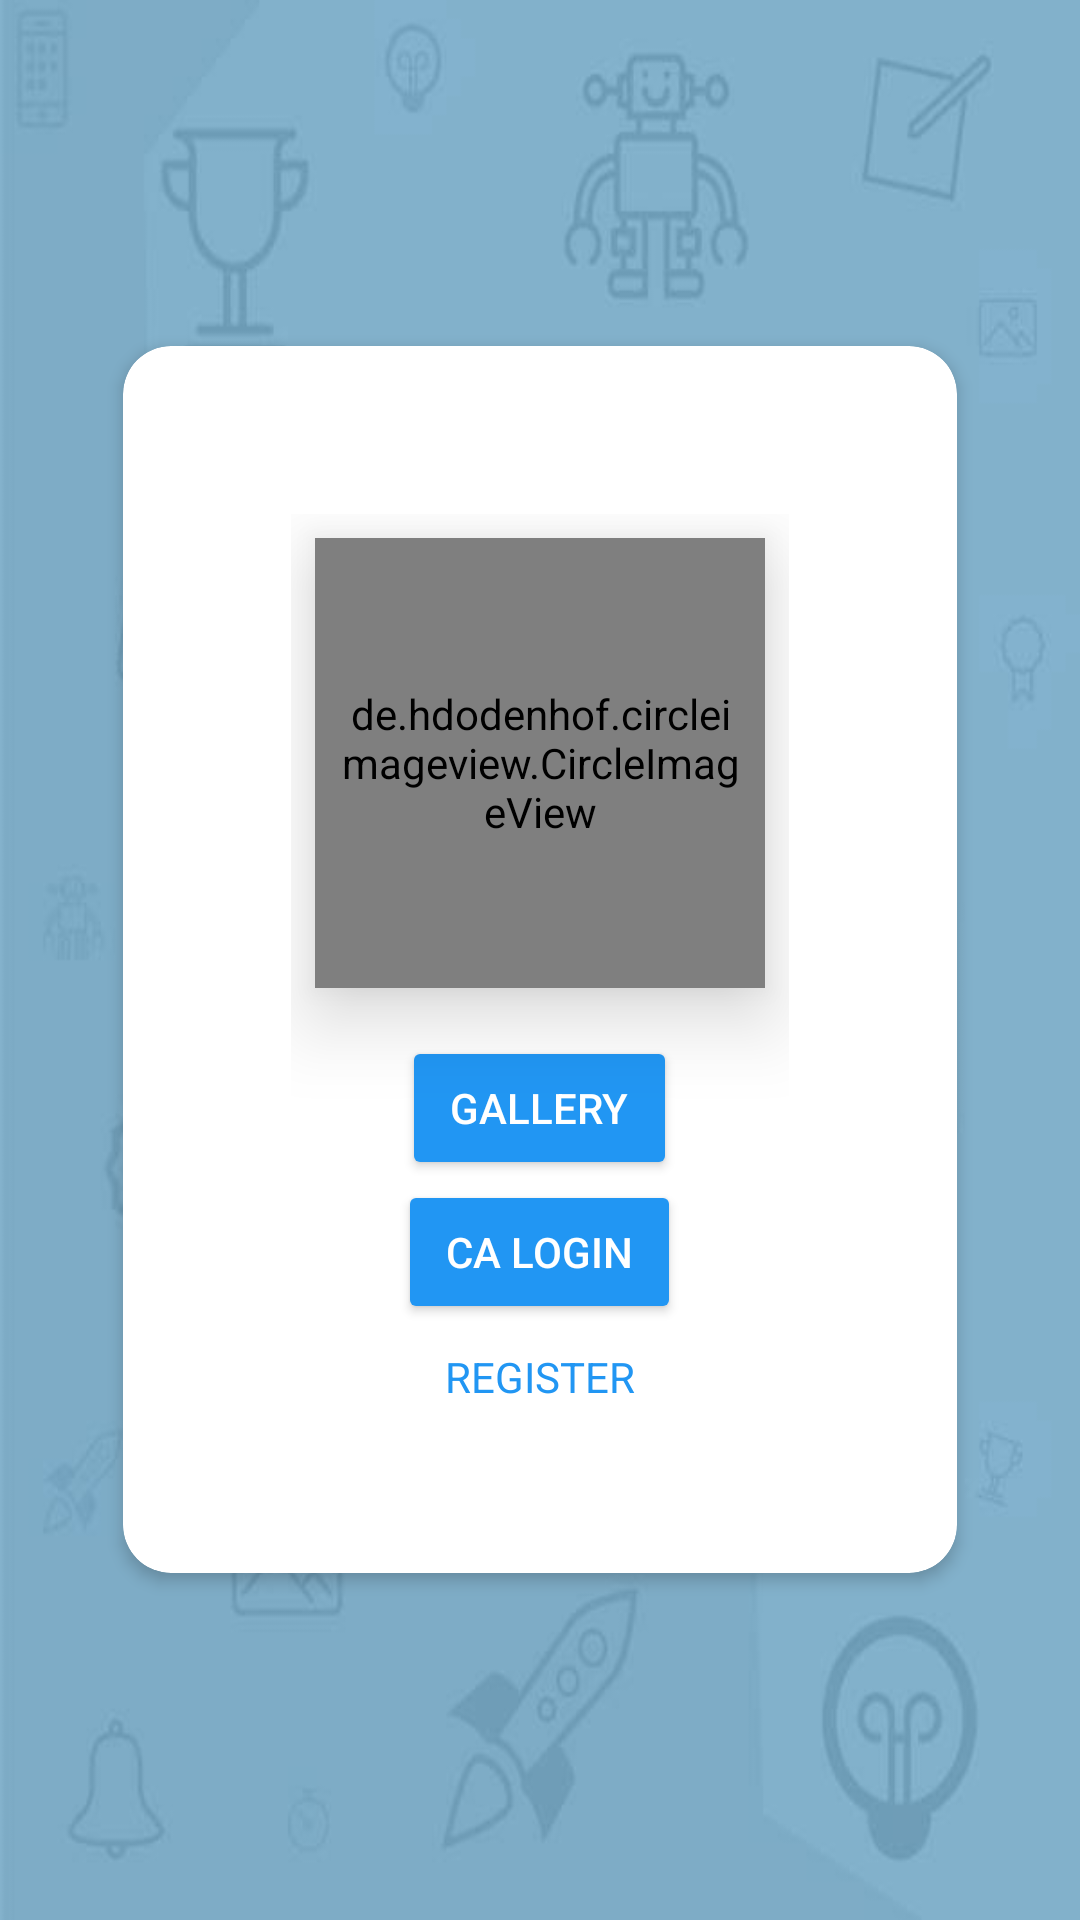

Here is an Android app screen rendered from its layout file. Give the layout XML and the strings, colors and styles it references.
<!-- AndroidManifest.xml: application theme AppTheme -->
<!-- res/layout/activity_home.xml -->
<?xml version="1.0" encoding="utf-8"?>
<android.support.design.widget.CoordinatorLayout xmlns:android="http://schemas.android.com/apk/res/android"
    xmlns:app="http://schemas.android.com/apk/res-auto"
    xmlns:tools="http://schemas.android.com/tools"
    android:layout_width="match_parent"
    android:layout_height="match_parent"
    tools:context="com.iitbhu.technex18.HomeActivity"
    android:layout_gravity="center"
    android:background="@drawable/bgtechnex1">
    <android.support.v7.widget.CardView xmlns:android="http://schemas.android.com/apk/res/android"
        xmlns:card_view="http://schemas.android.com/apk/res-auto"
        android:id="@+id/card_view_launch"
        android:layout_width="wrap_content"
        android:layout_height="wrap_content"
        android:layout_margin="4dp"
        android:layout_gravity="center"
        card_view:cardBackgroundColor="#fff"
        card_view:cardCornerRadius="16dp"
        card_view:cardElevation="3dp"
        card_view:contentPadding="16dp">
        <LinearLayout
            android:layout_height="wrap_content"
            android:orientation="vertical"
            android:layout_gravity="center"
            android:gravity="center"
            android:padding="40dp"
            android:layout_width="wrap_content">

            <de.hdodenhof.circleimageview.CircleImageView xmlns:app="http://schemas.android.com/apk/res-auto"
                android:layout_width="150dp"
                android:layout_height="150dp"
                android:layout_margin="8dp"
                android:background="@drawable/circle"
                android:fadingEdge="vertical|horizontal"
                android:padding="8dp"
                android:src="@drawable/technex"
                android:translationZ="16dp"
                app:civ_border_color="#FF000000"
                app:civ_border_width="0dp" />
        <Button
            android:paddingLeft="16dp"
            android:paddingRight="16dp"
            android:textColor="#fff"
            android:theme="@style/PrimaryButton"
            android:id="@+id/gallery"
            android:layout_width="wrap_content"
            android:layout_height="wrap_content"
            android:text="Gallery"
            android:layout_marginTop="8dp"/>
            <Button
                android:paddingLeft="16dp"
                android:paddingRight="16dp"
                android:textColor="#fff"
                android:theme="@style/PrimaryButton"
                android:id="@+id/calogin"
                android:layout_width="wrap_content"
                android:layout_height="wrap_content"
                android:text="CA Login" />
        
        <TextView
            android:layout_marginTop="8dp"
            android:textAllCaps="true"
            android:textColor="@color/colorPrimary"
            android:id="@+id/register"
            android:elevation="8dp"
            android:foreground="?selectableItemBackground"
            android:layout_width="wrap_content"
            android:layout_height="wrap_content"
            android:text="Register" />
        </LinearLayout>
    </android.support.v7.widget.CardView>



</android.support.design.widget.CoordinatorLayout>
<!-- resources referenced by this layout -->
<resources>
  <color name="colorPrimary">#2196F3</color>
  <!-- drawable bgtechnex1: jpg bitmap (drawable, 37075 bytes) -->
  <!-- drawable technex: png bitmap (drawable, 50868 bytes) -->
  <style name="PrimaryButton" parent="android:Theme.Material">
          <item name="android:colorButtonNormal">@color/colorPrimary</item>
          <item name="android:colorControlHighlight">#fff</item>
          <item name="android:background">@drawable/primarybutton</item>
      </style>
  <style name="AppTheme" parent="Theme.AppCompat.NoActionBar">
          
          <item name="android:actionBarStyle">@style/MyActionBar</item>
          <item name="android:windowActionBarOverlay">true</item>
          <item name="android:windowIsTranslucent">true</item>
          <item name="android:windowBackground">@color/colorBG</item>
          <item name="android:windowNoTitle">true</item>
          <item name="drawerArrowStyle">@style/MaterialDrawer.DrawerArrowStyle</item>
          
          
          <item name="windowNoTitle">true</item>
          <item name="android:textColor">#000</item>
          <item name="windowActionBar">false</item>
          <item name="actionBarStyle">@style/MyActionBar</item>
          <item name="windowActionBarOverlay">true</item>
          <item name="colorPrimary">@color/colorPrimary</item>
          <item name="colorPrimaryDark">@color/colorPrimaryDark</item>
          <item name="colorAccent">@color/colorAccent</item>
          <item name="android:windowContentTransitions">true</item>
          <item name="android:windowAllowEnterTransitionOverlap">true</item>
          <item name="android:windowAllowReturnTransitionOverlap">true</item>
          <item name="android:windowSharedElementEnterTransition">@android:transition/move</item>
          <item name="android:windowSharedElementExitTransition">@android:transition/move</item>
  
      </style>
  <!-- drawable primarybutton (drawable) -->
  <?xml version="1.0" encoding="utf-8"?>
  <shape xmlns:android="http://schemas.android.com/apk/res/android"
      android:shape="rectangle">
      <gradient android:startColor="#FFFFFF"
          android:endColor="@color/colorPrimary"
          android:angle="270" />
      <corners android:radius="3dp" />
      
  </shape>
  <style name="MyActionBar" parent="Widget.AppCompat.ActionBar.Solid">
          <item name="android:background">@color/colorPrimary</item>
          
          <item name="background">@color/transparent_black</item>
      </style>
  <color name="colorBG">#bb000000</color>
  <style name="MaterialDrawer.DrawerArrowStyle" parent="Widget.AppCompat.DrawerArrowToggle">
          <item name="spinBars">false</item>
          <item name="color">@android:color/white</item>
      </style>
  <color name="colorPrimaryDark">#1976d2</color>
  <color name="colorAccent">#00b0ff</color>
  <color name="transparent_black">#80000000</color>
</resources>
